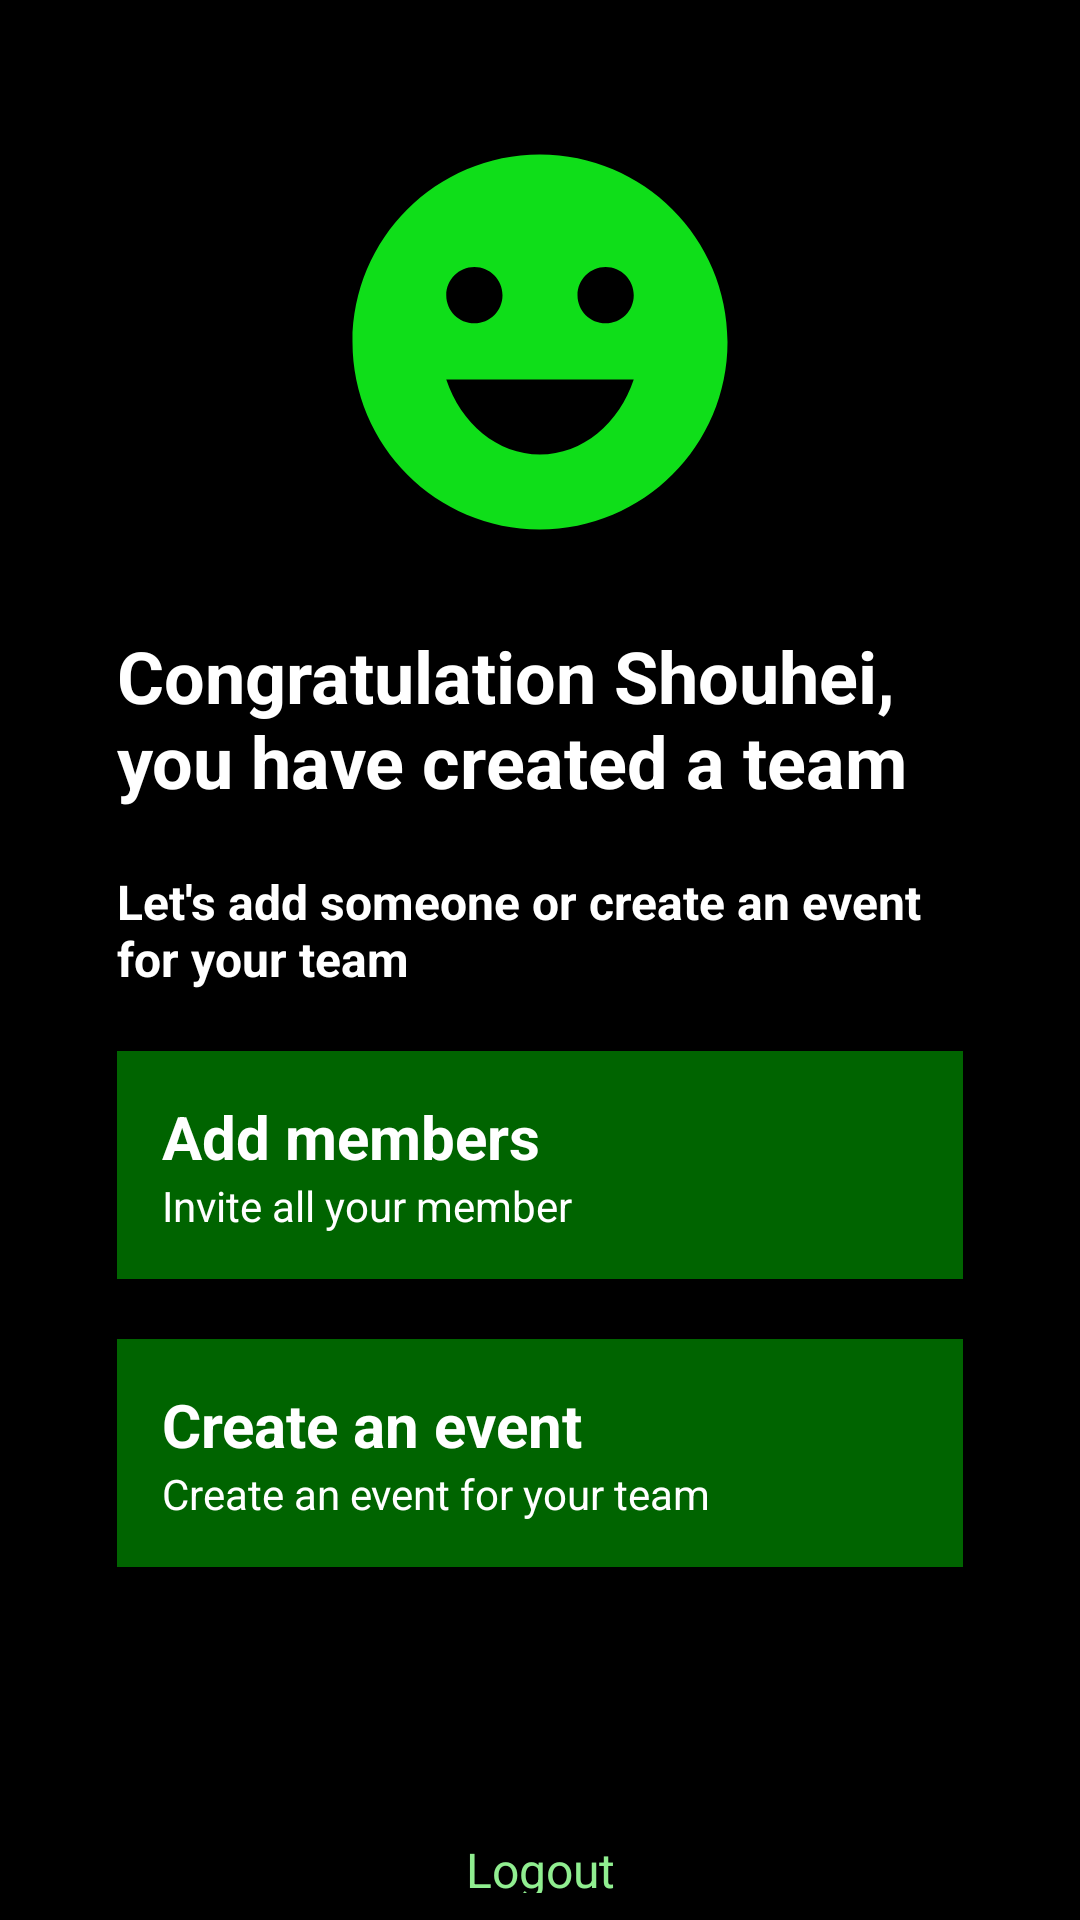

Layout XML and referenced resources for this Android screen:
<!-- AndroidManifest.xml: application theme Theme.AppCompat.Light.NoActionBar -->
<!-- res/layout/activity_congrate_create_team.xml -->
<?xml version="1.0" encoding="utf-8"?>
<LinearLayout xmlns:android="http://schemas.android.com/apk/res/android"
    xmlns:app="http://schemas.android.com/apk/res-auto"
    xmlns:tools="http://schemas.android.com/tools"
    android:layout_width="match_parent"
    android:layout_height="match_parent"
    android:background="@color/black"
    android:gravity="center"
    android:orientation="vertical"
    android:padding="9dp"
    tools:context=".ChooseParticipateActivity">

    <LinearLayout
        android:layout_width="match_parent"
        android:layout_height="wrap_content"
        android:layout_margin="30dp"
        android:gravity="center_horizontal"
        android:orientation="vertical">

        <ImageView
            android:id="@+id/imageView2"
            android:layout_width="150dp"
            android:layout_height="150dp"
            android:src="@drawable/baseline_emoji_emotions_24" />

        <TextView
            android:id="@+id/welcome_text"
            android:layout_width="match_parent"
            android:layout_height="wrap_content"
            android:layout_marginTop="20dp"
            android:text="Congratulation Shouhei, you have created a team"
            android:textColor="@color/white"
            android:textSize="24sp"
            android:textStyle="bold" />
        <TextView
            android:id="@+id/des_text"
            android:layout_width="match_parent"
            android:layout_height="wrap_content"
            android:layout_marginTop="20dp"
            android:text="Let's add someone or create an event for your team"
            android:textColor="@color/white"
            android:textSize="16sp"
            android:textStyle="bold" />

        <LinearLayout
            android:id="@+id/add_members_btn"
            android:layout_width="match_parent"
            android:layout_height="wrap_content"
            android:layout_marginTop="20dp"
            android:background="@color/DarkGreen"
            android:orientation="horizontal"
            android:padding="15dp"
            android:paddingStart="10dp">

            <LinearLayout
                android:layout_width="wrap_content"
                android:layout_height="wrap_content"
                android:orientation="vertical">

                <TextView
                    android:id="@+id/textView2"
                    android:layout_width="wrap_content"
                    android:layout_height="wrap_content"
                    android:text="Add members"
                    android:textColor="@color/white"
                    android:textSize="20sp"
                    android:textStyle="bold" />

                <TextView
                    android:id="@+id/textView3"
                    android:layout_width="wrap_content"
                    android:layout_height="wrap_content"
                    android:text="Invite all your member"
                    android:textColor="@color/white" />

            </LinearLayout>

            <ImageView
                android:id="@+id/imageView3"
                android:layout_width="32dp"
                android:layout_height="32dp"
                android:layout_gravity="end"
                android:layout_marginLeft="40dp"
                android:layout_weight="1"
                android:foregroundGravity="right"
                android:src="@drawable/baseline_keyboard_arrow_right_24" />

        </LinearLayout>

        <LinearLayout
            android:id="@+id/create_event_btn"
            android:layout_width="match_parent"
            android:layout_height="wrap_content"
            android:layout_marginTop="20dp"
            android:background="@color/DarkGreen"
            android:orientation="horizontal"
            android:padding="15dp"
            android:paddingStart="10dp">

            <LinearLayout
                android:layout_width="wrap_content"
                android:layout_height="wrap_content"
                android:orientation="vertical">

                <TextView
                    android:id="@+id/textView4"
                    android:layout_width="match_parent"
                    android:layout_height="wrap_content"
                    android:text="Create an event"
                    android:textColor="@color/white"
                    android:textSize="20sp"
                    android:textStyle="bold" />

                <TextView
                    android:id="@+id/textView5"
                    android:layout_width="match_parent"
                    android:layout_height="wrap_content"
                    android:text="Create an event for your team"
                    android:textColor="@color/white" />

            </LinearLayout>

            <ImageView
                android:id="@+id/imageView6"
                android:layout_width="32dp"
                android:layout_height="32dp"
                android:layout_gravity="right|end"
                android:layout_weight="1"
                android:src="@drawable/baseline_keyboard_arrow_right_24" />

        </LinearLayout>

    </LinearLayout>

    <TextView
        android:id="@+id/logout_btn"
        android:layout_width="match_parent"
        android:layout_height="wrap_content"
        android:layout_marginTop="60dp"
        android:gravity="center"
        android:text="Logout"
        android:textColor="@color/LightGreen"
        android:textSize="16sp" />

</LinearLayout>
<!-- resources referenced by this layout -->
<resources>
  <color name="DarkGreen">#006400</color>
  <color name="LightGreen">#90EE90</color>
  <color name="black">#FF000000</color>
  <color name="white">#FFFFFFFF</color>
  <!-- drawable baseline_emoji_emotions_24 (drawable) -->
  <vector android:height="24dp" android:tint="#0FDE19"
      android:viewportHeight="24" android:viewportWidth="24"
      android:width="24dp" xmlns:android="http://schemas.android.com/apk/res/android">
      <path android:fillColor="@android:color/white" android:pathData="M11.99,2C6.47,2 2,6.48 2,12c0,5.52 4.47,10 9.99,10C17.52,22 22,17.52 22,12C22,6.48 17.52,2 11.99,2zM8.5,8C9.33,8 10,8.67 10,9.5S9.33,11 8.5,11S7,10.33 7,9.5S7.67,8 8.5,8zM12,18c-2.28,0 -4.22,-1.66 -5,-4h10C16.22,16.34 14.28,18 12,18zM15.5,11c-0.83,0 -1.5,-0.67 -1.5,-1.5S14.67,8 15.5,8S17,8.67 17,9.5S16.33,11 15.5,11z"/>
  </vector>
</resources>
